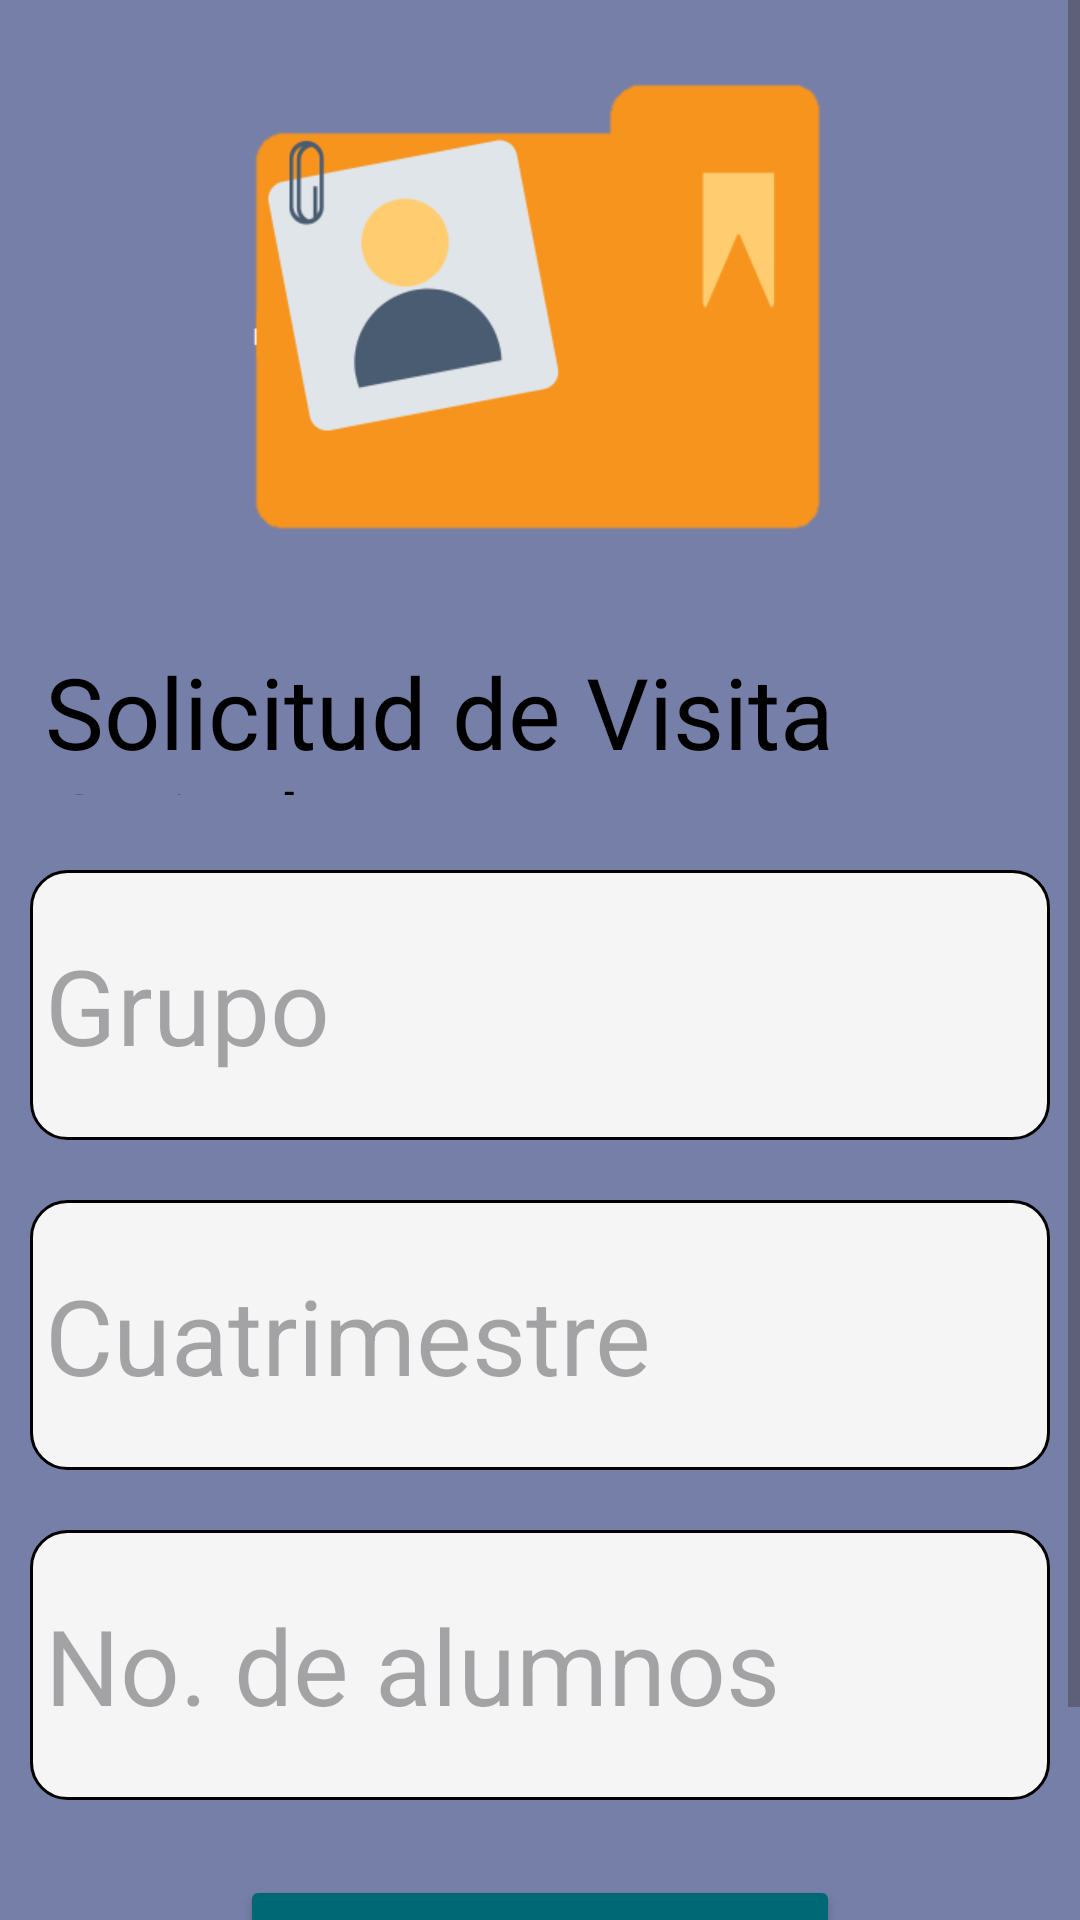

This screen was rendered from an Android layout file. Write that file and the resources it references.
<!-- AndroidManifest.xml: application theme Theme.EduxploraP -->
<!-- res/layout/fragment_pop_up.xml -->
<?xml version="1.0" encoding="utf-8"?>
<FrameLayout xmlns:android="http://schemas.android.com/apk/res/android"
    xmlns:tools="http://schemas.android.com/tools"
    android:layout_width="match_parent"
    android:layout_height="match_parent"
    tools:context=".Fragment_pop_up">

    
    <ScrollView xmlns:app="http://schemas.android.com/apk/res-auto"
        xmlns:tools="http://schemas.android.com/tools"
        android:layout_width="match_parent"
        android:layout_height="match_parent"
        xmlns:android="http://schemas.android.com/apk/res/android"
        android:orientation="vertical">
        <LinearLayout

            android:layout_width="match_parent"
            android:layout_height="match_parent"
            android:background="#767FA7"
            android:orientation="vertical"
            tools:context=".PopUpActivity">

            <ImageView
                android:layout_width="200dp"
                android:layout_gravity="center"
                android:src="@drawable/solicitudhecha"
                android:layout_height="200dp"/>

            <TextView
                android:layout_width="match_parent"
                android:layout_height="50dp"
                android:layout_margin="15dp"
                android:text="Solicitud de Visita Guiada"
                android:textColor="@color/black"

                android:textSize="33dp" />



            <EditText
                android:layout_width="match_parent"
                android:layout_height="90dp"
                android:layout_margin="10dp"
                android:background="@drawable/borde"
                android:textSize="35dp"
                android:id="@+id/etgrupo"
                android:padding="5dp"
                android:hint="Grupo"/>
            <EditText
                android:layout_width="match_parent"
                android:layout_height="90dp"
                android:layout_margin="10dp"
                android:background="@drawable/borde"
                android:textSize="35dp"
                android:id="@+id/etcuatrimestre"
                android:padding="5dp"
                android:hint="Cuatrimestre"/>
            <EditText
                android:layout_width="match_parent"
                android:layout_height="90dp"
                android:layout_margin="10dp"
                android:background="@drawable/borde"
                android:textSize="35dp"
                android:id="@+id/etalumnos"
                android:padding="5dp"
                android:hint="No. de alumnos"/>


            <Button
                android:layout_width="200dp"
                android:backgroundTint="@color/verde"
                android:layout_height="80dp"
                android:layout_gravity="center"
                android:layout_margin="15dp"
                android:id="@+id/buttonEnviar"
                android:text="Enviar"
                app:cornerRadius="1sp" />


        </LinearLayout>
    </ScrollView>

</FrameLayout>
<!-- resources referenced by this layout -->
<resources>
  <color name="black">#FF000000</color>
  <color name="verde">#006875</color>
  <!-- drawable borde (drawable) -->
  <?xml version="1.0" encoding="utf-8"?>
  <shape xmlns:android="http://schemas.android.com/apk/res/android" android:shape="rectangle">
      <solid android:color="#f5f5f5"/>
      <stroke android:width="1dp" android:color="#000000"/>
      <padding android:left="1dp" android:bottom="1dp" android:right="1dp" android:top="1dp"/>
      <corners android:radius="12dp"/>
  </shape>
  <!-- drawable solicitudhecha: png bitmap (drawable, 9925 bytes) -->
  <style name="Theme.EduxploraP" parent="Base.Theme.EduxploraP" />
  <style name="Base.Theme.EduxploraP" parent="Theme.Material3.DayNight.NoActionBar">
          
          
      </style>
</resources>
